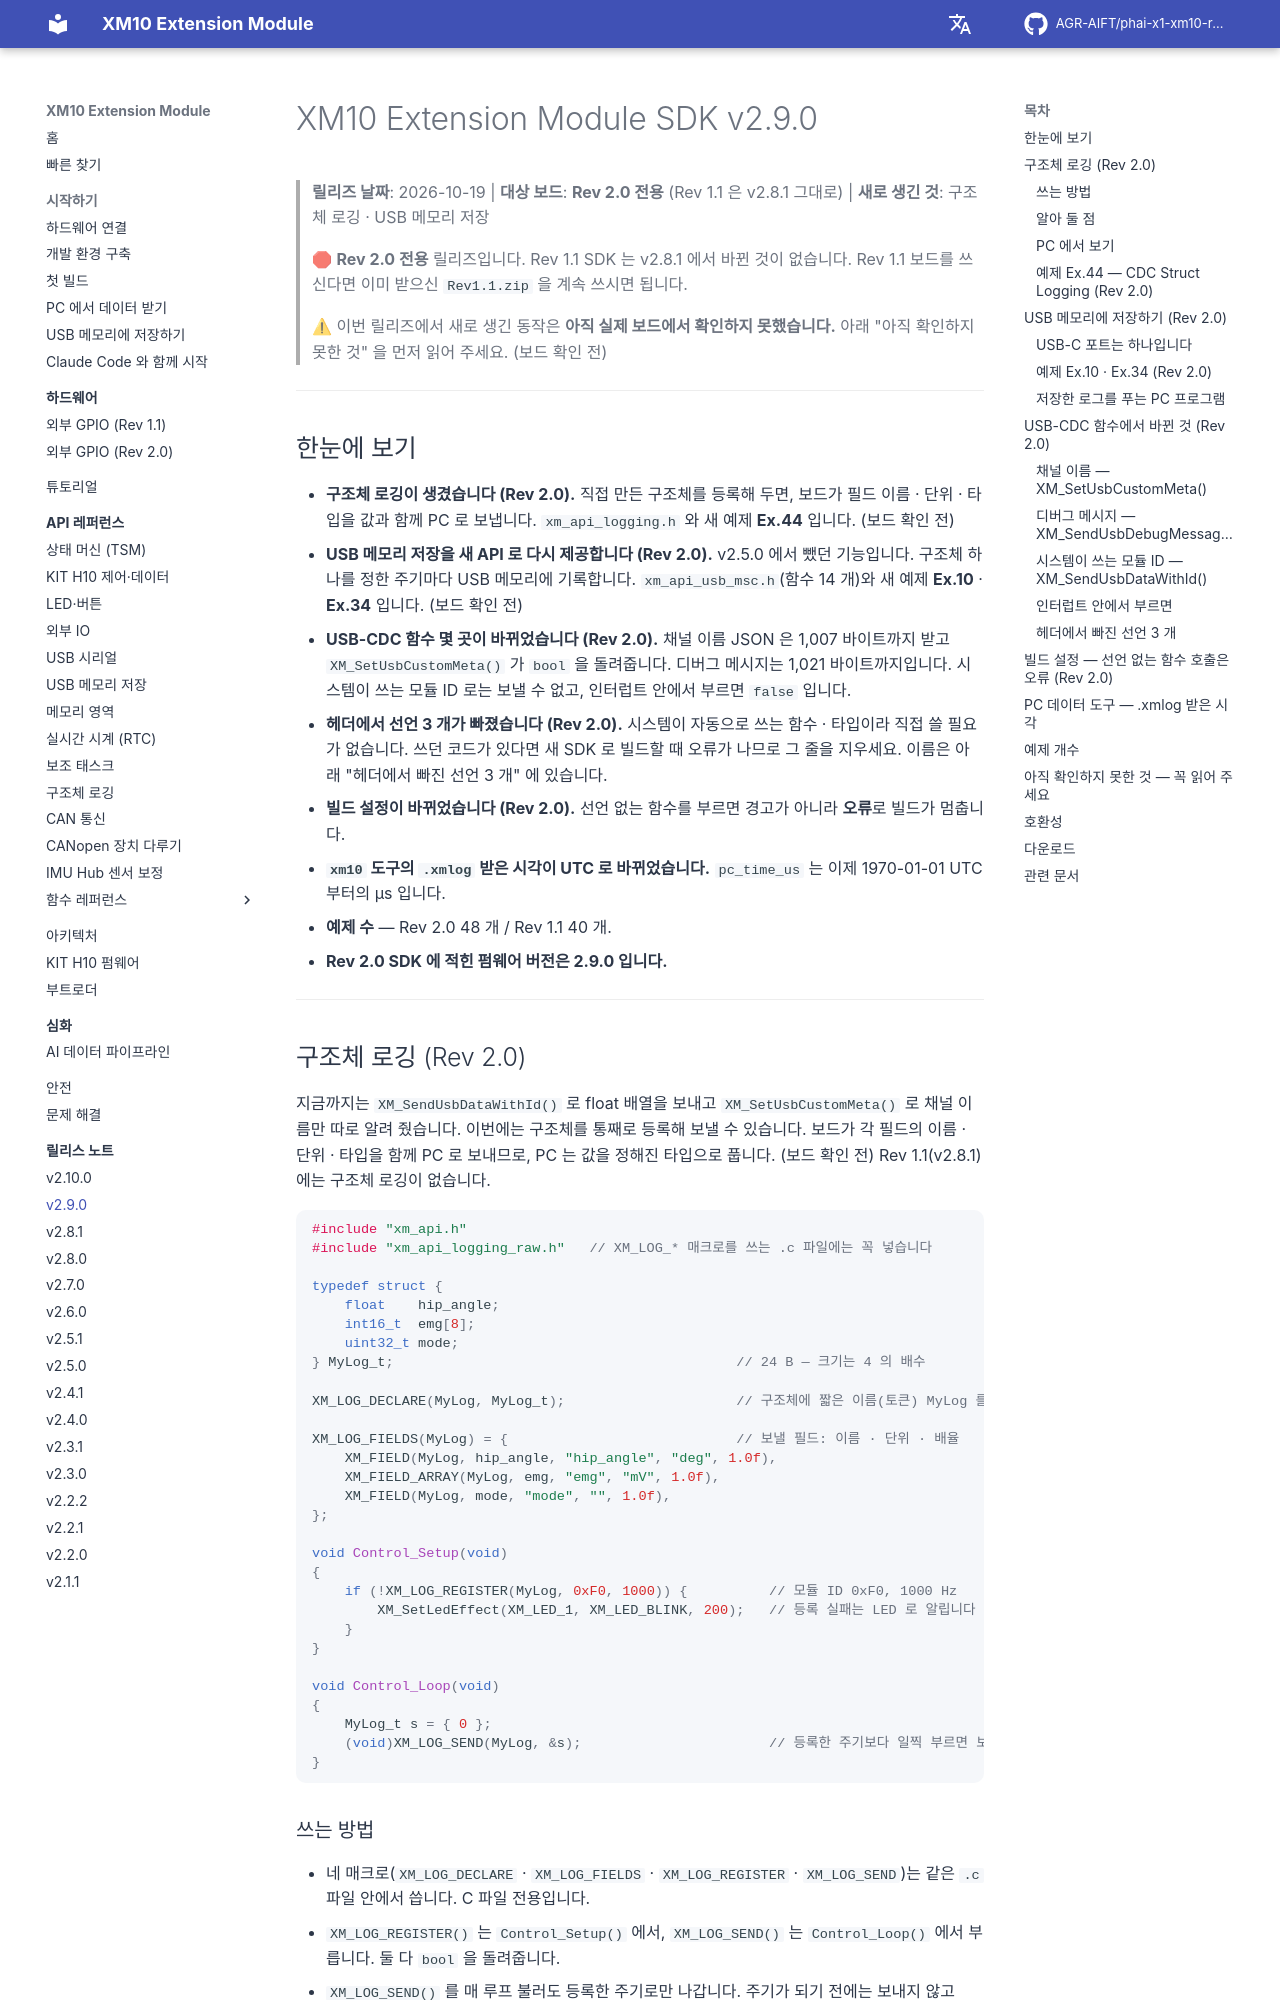

repository: AGR-AIFT/phai-x1-xm10-release · page: release-notes/v2.9.0/index.html · generator: mkdocs

# XM10 Extension Module SDK v2.9.0

> **릴리즈 날짜**: 2026-10-19 | **대상 보드**: **Rev 2.0 전용** (Rev 1.1 은 v2.8.1 그대로) | **새로 생긴 것**: 구조체 로깅 · USB 메모리 저장

> 🛑 **Rev 2.0 전용** 릴리즈입니다. Rev 1.1 SDK 는 v2.8.1 에서 바뀐 것이 없습니다. Rev 1.1 보드를 쓰신다면 이미 받으신 `Rev1.1.zip` 을 계속 쓰시면 됩니다.
>
> ⚠ 이번 릴리즈에서 새로 생긴 동작은 **아직 실제 보드에서 확인하지 못했습니다.** 아래 "아직 확인하지 못한 것" 을 먼저 읽어 주세요. (보드 확인 전) <!-- board-check -->

---

## 한눈에 보기

- **구조체 로깅이 생겼습니다 (Rev 2.0).** 직접 만든 구조체를 등록해 두면, 보드가 필드 이름 · 단위 · 타입을 값과 함께 PC 로 보냅니다. `xm_api_logging.h` 와 새 예제 **Ex.44** 입니다. (보드 확인 전) <!-- board-check -->
- **USB 메모리 저장을 새 API 로 다시 제공합니다 (Rev 2.0).** v2.5.0 에서 뺐던 기능입니다. 구조체 하나를 정한 주기마다 USB 메모리에 기록합니다. `xm_api_usb_msc.h`(함수 14 개)와 새 예제 **Ex.10** · **Ex.34** 입니다. (보드 확인 전) <!-- board-check -->
- **USB-CDC 함수 몇 곳이 바뀌었습니다 (Rev 2.0).** 채널 이름 JSON 은 1,007 바이트까지 받고 `XM_SetUsbCustomMeta()` 가 `bool` 을 돌려줍니다. 디버그 메시지는 1,021 바이트까지입니다. 시스템이 쓰는 모듈 ID 로는 보낼 수 없고, 인터럽트 안에서 부르면 `false` 입니다.
- **헤더에서 선언 3 개가 빠졌습니다 (Rev 2.0).** 시스템이 자동으로 쓰는 함수 · 타입이라 직접 쓸 필요가 없습니다. 쓰던 코드가 있다면 새 SDK 로 빌드할 때 오류가 나므로 그 줄을 지우세요. 이름은 아래 "헤더에서 빠진 선언 3 개" 에 있습니다.
- **빌드 설정이 바뀌었습니다 (Rev 2.0).** 선언 없는 함수를 부르면 경고가 아니라 **오류**로 빌드가 멈춥니다.
- **`xm10` 도구의 `.xmlog` 받은 시각이 UTC 로 바뀌었습니다.** `pc_time_us` 는 이제 1970-01-01 UTC 부터의 µs 입니다.
- **예제 수** — Rev 2.0 48 개 / Rev 1.1 40 개.
- **Rev 2.0 SDK 에 적힌 펌웨어 버전은 2.9.0 입니다.**

---

## 구조체 로깅 (Rev 2.0)

지금까지는 `XM_SendUsbDataWithId()` 로 float 배열을 보내고 `XM_SetUsbCustomMeta()` 로 채널 이름만 따로 알려 줬습니다. 이번에는 구조체를 통째로 등록해 보낼 수 있습니다.
보드가 각 필드의 이름 · 단위 · 타입을 함께 PC 로 보내므로, PC 는 값을 정해진 타입으로 풉니다. (보드 확인 전) <!-- board-check -->
Rev 1.1(v2.8.1)에는 구조체 로깅이 없습니다.

```c
#include "xm_api.h"
#include "xm_api_logging_raw.h"   // XM_LOG_* 매크로를 쓰는 .c 파일에는 꼭 넣습니다

typedef struct {
    float    hip_angle;
    int16_t  emg[8];
    uint32_t mode;
} MyLog_t;                                          // 24 B — 크기는 4 의 배수

XM_LOG_DECLARE(MyLog, MyLog_t);                     // 구조체에 짧은 이름(토큰) MyLog 를 붙입니다

XM_LOG_FIELDS(MyLog) = {                            // 보낼 필드: 이름 · 단위 · 배율
    XM_FIELD(MyLog, hip_angle, "hip_angle", "deg", 1.0f),
    XM_FIELD_ARRAY(MyLog, emg, "emg", "mV", 1.0f),
    XM_FIELD(MyLog, mode, "mode", "", 1.0f),
};

void Control_Setup(void)
{
    if (!XM_LOG_REGISTER(MyLog, 0xF0, 1000)) {          // 모듈 ID 0xF0, 1000 Hz
        XM_SetLedEffect(XM_LED_1, XM_LED_BLINK, 200);   // 등록 실패는 LED 로 알립니다
    }
}

void Control_Loop(void)
{
    MyLog_t s = { 0 };
    (void)XM_LOG_SEND(MyLog, &s);                       // 등록한 주기보다 일찍 부르면 보내지 않고 false
}
```
